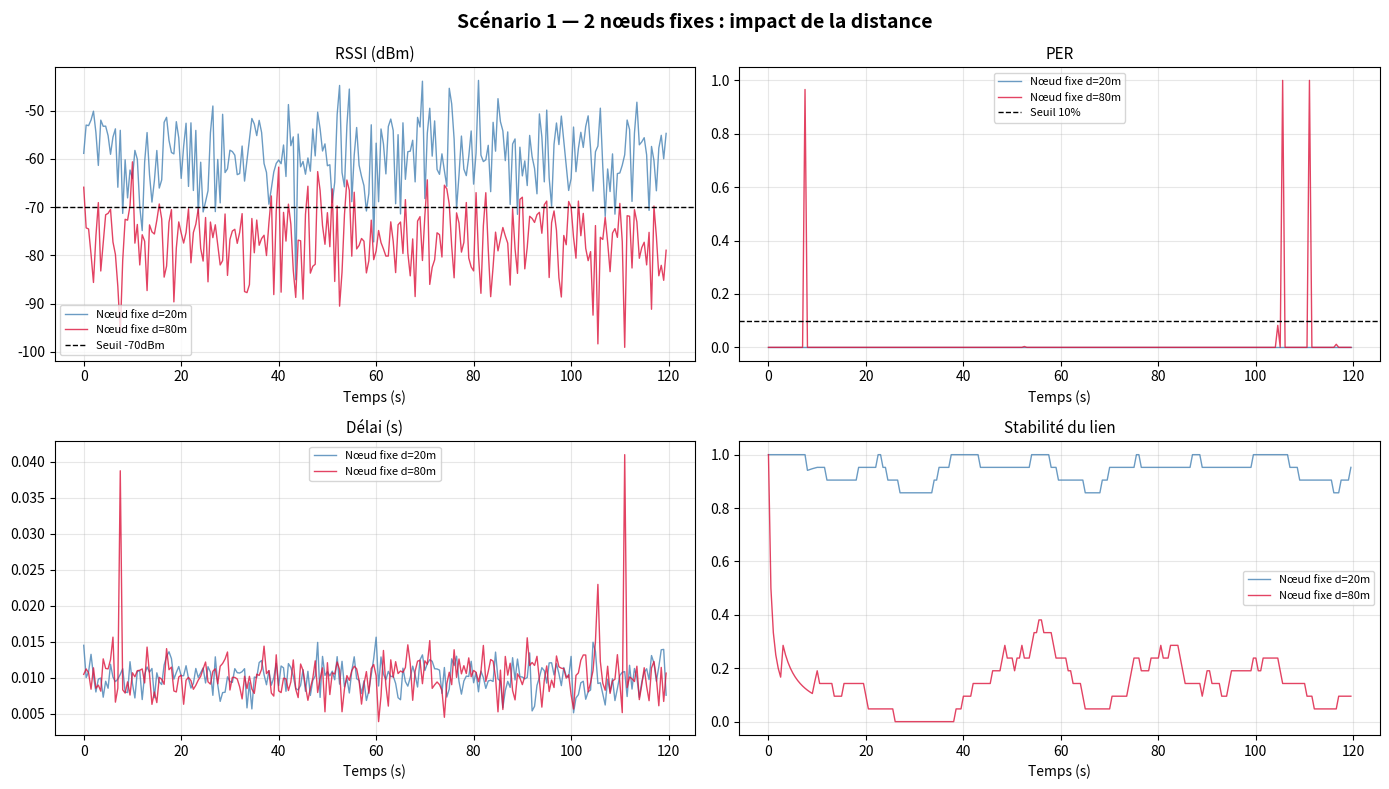

Write the Python code that produced this figure. (Note: this script raises an exception after producing the figure.)
"""
Rôle 5 — Scénarios simples
Rôle 6 — Analyse des métriques (taux de perte, délai, stabilité)
Projet : Modélisation cross-layer des facteurs d'instabilité IoT
"""

import numpy as np
import matplotlib.pyplot as plt
import pandas as pd
from scipy.special import erfc

SEED = 42
rng = np.random.default_rng(SEED)
DT = 0.5
TIME = np.arange(0, 120, DT)
PACKET_SIZE = 256

# ─── Helpers ──────────────────────────────────────────
def path_loss(d, n=3.0, freq=2.4e9):
    lam = 3e8/freq
    pl0 = 20*np.log10(4*np.pi*1/lam)
    return pl0 + 10*n*np.log10(max(d,0.1))

def rssi(d, tx=20, shadow_std=4):
    pl = path_loss(d)
    fading = 20*np.log10(np.abs(rng.normal(0,1,len(TIME))+1j*rng.normal(0,1,len(TIME)))+1e-10)
    shadow = rng.normal(0, shadow_std, len(TIME))
    return tx - pl + fading + shadow

def per_from_snr(snr_db, n=PACKET_SIZE):
    snr_lin = 10**(snr_db/10)
    ber = 0.5*erfc(np.sqrt(np.maximum(snr_lin,0)))
    return np.clip(1-(1-ber)**n, 0, 1)

def delay_model(per, base_delay=0.01, max_retx=3):
    """Délai = délai base + retransmissions si perte."""
    retx = np.minimum(np.floor(per * max_retx * rng.uniform(0.5,1.5,len(per))), max_retx)
    return base_delay * (1 + retx) + rng.normal(0, 0.002, len(per))

def link_stability(rssi_vals, threshold=-70):
    """Stabilité = % du temps au-dessus du seuil dans une fenêtre glissante."""
    window = 20
    stability = []
    for i in range(len(rssi_vals)):
        start = max(0, i-window)
        window_vals = rssi_vals[start:i+1]
        stability.append(np.mean(np.array(window_vals) > threshold))
    return np.array(stability)

# ══════════════════════════════════════════════════════
# SCÉNARIO 1 — 2 nœuds fixes à différentes distances
# ══════════════════════════════════════════════════════
print("📡 Scénario 1 : 2 nœuds fixes")
distances_s1 = [20, 80]
s1_data = {}
for d in distances_s1:
    r = rssi(d)
    snr = r - (-100)
    p = per_from_snr(snr)
    delay = delay_model(p)
    stab = link_stability(r)
    s1_data[d] = {'rssi':r,'snr':snr,'per':p,'delay':delay,'stability':stab}

fig, axes = plt.subplots(2, 2, figsize=(14, 8))
colors = ['steelblue','crimson']
labels = [f'Nœud fixe d={d}m' for d in distances_s1]

for (d,c,lbl) in zip(distances_s1, colors, labels):
    axes[0,0].plot(TIME, s1_data[d]['rssi'],   color=c, alpha=0.8, linewidth=1, label=lbl)
    axes[0,1].plot(TIME, s1_data[d]['per'],    color=c, alpha=0.8, linewidth=1, label=lbl)
    axes[1,0].plot(TIME, s1_data[d]['delay'],  color=c, alpha=0.8, linewidth=1, label=lbl)
    axes[1,1].plot(TIME, s1_data[d]['stability'], color=c, alpha=0.8, linewidth=1, label=lbl)

axes[0,0].axhline(-70,color='k',linestyle='--',linewidth=1,label='Seuil -70dBm')
axes[0,1].axhline(0.1,color='k',linestyle='--',linewidth=1,label='Seuil 10%')
titles = ['RSSI (dBm)','PER','Délai (s)','Stabilité du lien']
for ax,t in zip(axes.flat, titles):
    ax.set_title(t,fontsize=11); ax.set_xlabel('Temps (s)'); ax.legend(fontsize=8); ax.grid(True,alpha=0.3)

fig.suptitle('Scénario 1 — 2 nœuds fixes : impact de la distance', fontsize=14, fontweight='bold')
fig.tight_layout()
plt.savefig('/home/claude/IoT-CrossLayer/results/figures/scenario1_fixed_nodes.png', dpi=150); plt.close()

# ══════════════════════════════════════════════════════
# SCÉNARIO 2 — 1 nœud fixe + 1 nœud mobile
# ══════════════════════════════════════════════════════
print("📡 Scénario 2 : 1 fixe + 1 mobile")
# Nœud fixe à 30m
fixed_rssi = rssi(30)
# Nœud mobile : distance variable sinusoïdale (simulation RWP simplifiée)
mobile_dist = 30 + 40*np.abs(np.sin(2*np.pi*TIME/60)) + rng.normal(0,5,len(TIME))
mobile_dist = np.clip(mobile_dist, 1, 100)
mobile_rssi_vals = np.array([rssi(d)[0] for d in mobile_dist])
# Pour la mobilité on recalcule proprement
mobile_rssi_vals = np.array([20 - path_loss(d) + rng.normal(0,4) for d in mobile_dist])

s2_data = {
    'fixed':  {'rssi': fixed_rssi, 'dist': np.full(len(TIME),30)},
    'mobile': {'rssi': mobile_rssi_vals, 'dist': mobile_dist}
}
for k in s2_data:
    snr = s2_data[k]['rssi'] - (-100)
    s2_data[k]['per']      = per_from_snr(snr)
    s2_data[k]['stability']= link_stability(s2_data[k]['rssi'])
    s2_data[k]['delay']    = delay_model(s2_data[k]['per'])

fig, axes = plt.subplots(2, 2, figsize=(14, 8))
clrs = {'fixed':'steelblue','mobile':'orangered'}
lbls = {'fixed':'Nœud fixe (30m)','mobile':'Nœud mobile'}

for k in ['fixed','mobile']:
    axes[0,0].plot(TIME, s2_data[k]['dist'],      color=clrs[k], label=lbls[k])
    axes[0,1].plot(TIME, s2_data[k]['rssi'],      color=clrs[k], label=lbls[k])
    axes[1,0].plot(TIME, s2_data[k]['per'],       color=clrs[k], label=lbls[k])
    axes[1,1].plot(TIME, s2_data[k]['stability'], color=clrs[k], label=lbls[k])

axes[0,1].axhline(-70,color='k',linestyle='--',linewidth=1)
axes[1,0].axhline(0.1,color='k',linestyle='--',linewidth=1)
titles = ['Distance à la base (m)','RSSI (dBm)','PER','Stabilité du lien']
for ax,t in zip(axes.flat,titles):
    ax.set_title(t,fontsize=11); ax.set_xlabel('Temps (s)'); ax.legend(fontsize=8); ax.grid(True,alpha=0.3)

fig.suptitle('Scénario 2 — Nœud fixe vs nœud mobile', fontsize=14, fontweight='bold')
fig.tight_layout()
plt.savefig('/home/claude/IoT-CrossLayer/results/figures/scenario2_fixed_vs_mobile.png', dpi=150); plt.close()

# ══════════════════════════════════════════════════════
# SCÉNARIO 3 — Petit réseau (7 nœuds)
# ══════════════════════════════════════════════════════
print("📡 Scénario 3 : petit réseau 7 nœuds")
NODE_DISTANCES = [10, 20, 35, 50, 65, 80, 95]
NODE_LABELS    = [f'N{i}' for i in range(len(NODE_DISTANCES))]

s3_data = {}
for d,lbl in zip(NODE_DISTANCES, NODE_LABELS):
    r = rssi(d)
    snr = r - (-100)
    p = per_from_snr(snr)
    s3_data[lbl] = {
        'dist':d, 'rssi_mean':np.mean(r), 'rssi_std':np.std(r),
        'per_mean':np.mean(p), 'per_std':np.std(p),
        'stability_mean': np.mean(link_stability(r)),
        'delay_mean': np.mean(delay_model(p))
    }

df_s3 = pd.DataFrame(s3_data).T
df_s3['node'] = df_s3.index

fig, axes = plt.subplots(1, 3, figsize=(15, 5))
axes[0].bar(NODE_LABELS, df_s3['rssi_mean'], color='steelblue', alpha=0.8,
            yerr=df_s3['rssi_std'], capsize=4)
axes[0].axhline(-70,color='red',linestyle='--'); axes[0].set_title('RSSI moyen par nœud'); axes[0].set_ylabel('RSSI (dBm)')

axes[1].bar(NODE_LABELS, df_s3['per_mean'], color='crimson', alpha=0.8,
            yerr=df_s3['per_std'], capsize=4)
axes[1].axhline(0.1,color='orange',linestyle='--'); axes[1].set_title('PER moyen par nœud'); axes[1].set_ylabel('PER')

axes[2].bar(NODE_LABELS, df_s3['stability_mean'], color='seagreen', alpha=0.8)
axes[2].set_title('Stabilité du lien par nœud'); axes[2].set_ylabel('Stabilité (0-1)')

for ax in axes: ax.grid(True,alpha=0.3,axis='y'); ax.set_xlabel('Nœud')
fig.suptitle('Scénario 3 — Petit réseau IoT (7 nœuds)', fontsize=14, fontweight='bold')
fig.tight_layout()
plt.savefig('/home/claude/IoT-CrossLayer/results/figures/scenario3_network.png', dpi=150); plt.close()

# ─── Export CSV global ────────────────────────────────
df_s3.to_csv('/home/claude/IoT-CrossLayer/results/raw_data/scenario3_metrics.csv', index=False)
print("✅ Rôles 5 & 6 (Scénarios + Métriques) — OK")
